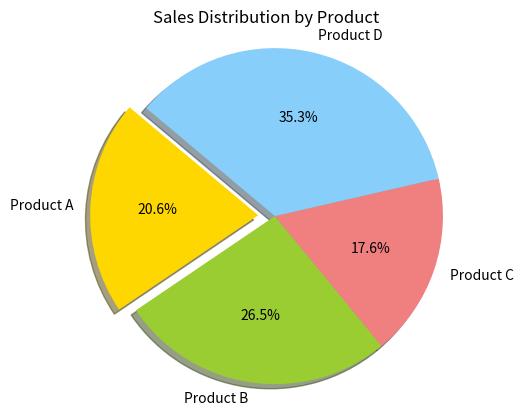

The script that saved this image:
import matplotlib.pyplot as plt

# Data for the pie chart
sizes = [350, 450, 300, 600]
labels = ['Product A', 'Product B', 'Product C', 'Product D']
colors = ['gold', 'yellowgreen', 'lightcoral', 'lightskyblue']
explode = (0.1, 0, 0, 0)  # "explode" the first slice (Product A)

# Plotting the pie chart
plt.pie(sizes, explode=explode, labels=labels, colors=colors,
        autopct='%1.1f%%', shadow=True, startangle=140)

# Add a title
plt.title('Sales Distribution by Product')

# Ensure the circle is drawn properly
plt.axis('equal')

# Display the chart
plt.show()